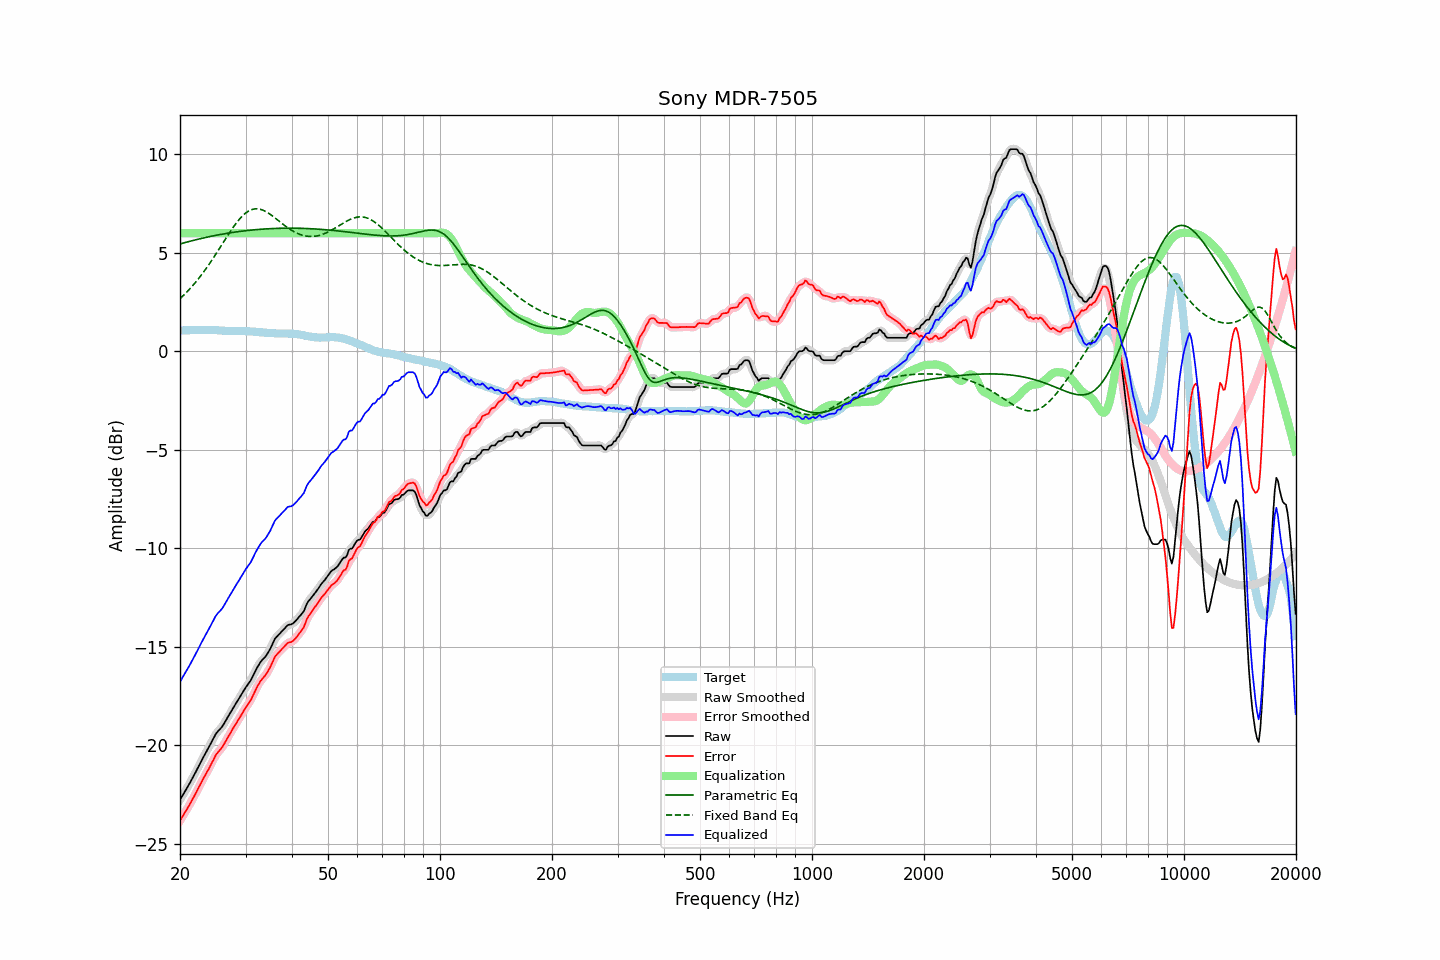

Source data for this figure (header and first rows):
frequency, raw, error, smoothed, error_smoothed, equalization, parametric_eq, fixed_band_eq, equalized_raw, equalized_smoothed, target
20.00, -22.78, -23.84, -22.78, -23.84, 6.00, 5.45, 2.68, -16.78, -16.78, 1.06
20.20, -22.64, -23.70, -22.64, -23.71, 6.00, 5.48, 2.75, -16.64, -16.64, 1.06
20.40, -22.50, -23.56, -22.51, -23.57, 6.00, 5.50, 2.83, -16.50, -16.51, 1.06
20.61, -22.37, -23.44, -22.37, -23.43, 6.00, 5.52, 2.91, -16.37, -16.37, 1.07
20.81, -22.23, -23.30, -22.23, -23.30, 6.00, 5.54, 2.99, -16.23, -16.23, 1.07
21.02, -22.09, -23.16, -22.09, -23.16, 6.00, 5.56, 3.08, -16.09, -16.09, 1.07
21.23, -21.94, -23.01, -21.94, -23.02, 6.00, 5.59, 3.16, -15.94, -15.94, 1.07
21.44, -21.79, -22.87, -21.80, -22.87, 6.00, 5.61, 3.25, -15.79, -15.80, 1.08
21.66, -21.65, -22.72, -21.64, -22.72, 6.00, 5.63, 3.34, -15.65, -15.64, 1.08
21.87, -21.49, -22.57, -21.49, -22.57, 6.00, 5.65, 3.44, -15.49, -15.49, 1.08
22.09, -21.33, -22.41, -21.33, -22.41, 6.00, 5.67, 3.54, -15.33, -15.33, 1.08
22.31, -21.17, -22.26, -21.17, -22.25, 6.00, 5.69, 3.64, -15.17, -15.17, 1.09
22.54, -21.02, -22.09, -21.01, -22.10, 6.00, 5.71, 3.74, -15.02, -15.01, 1.08
22.76, -20.85, -21.94, -20.85, -21.94, 6.00, 5.73, 3.84, -14.85, -14.85, 1.09
22.99, -20.69, -21.78, -20.70, -21.78, 6.00, 5.75, 3.95, -14.69, -14.70, 1.09
23.22, -20.54, -21.63, -20.54, -21.63, 6.00, 5.76, 4.06, -14.54, -14.54, 1.09
23.45, -20.39, -21.48, -20.39, -21.48, 6.00, 5.78, 4.18, -14.39, -14.39, 1.09
23.69, -20.25, -21.33, -20.25, -21.34, 6.00, 5.80, 4.29, -14.25, -14.25, 1.09
23.92, -20.10, -21.20, -20.10, -21.18, 6.00, 5.82, 4.41, -14.10, -14.10, 1.09
24.16, -19.94, -21.03, -19.94, -21.03, 6.00, 5.84, 4.53, -13.94, -13.94, 1.08
24.40, -19.78, -20.87, -19.78, -20.87, 6.00, 5.85, 4.65, -13.78, -13.78, 1.08
24.65, -19.64, -20.72, -19.62, -20.71, 6.00, 5.87, 4.77, -13.64, -13.62, 1.08
24.89, -19.47, -20.54, -19.48, -20.56, 6.00, 5.89, 4.90, -13.47, -13.48, 1.07
25.14, -19.35, -20.43, -19.36, -20.43, 6.00, 5.90, 5.03, -13.35, -13.36, 1.07
25.39, -19.26, -20.32, -19.26, -20.32, 6.00, 5.92, 5.15, -13.26, -13.26, 1.06
25.65, -19.17, -20.24, -19.17, -20.23, 6.00, 5.93, 5.28, -13.17, -13.17, 1.06
25.91, -19.09, -20.14, -19.08, -20.13, 6.00, 5.95, 5.41, -13.09, -13.08, 1.05
26.16, -18.96, -20.01, -18.96, -20.01, 6.00, 5.96, 5.54, -12.96, -12.96, 1.05
26.43, -18.83, -19.87, -18.83, -19.87, 6.00, 5.98, 5.67, -12.83, -12.83, 1.04
26.69, -18.68, -19.72, -18.68, -19.72, 6.00, 5.99, 5.80, -12.68, -12.68, 1.04
26.96, -18.54, -19.57, -18.54, -19.58, 6.00, 6.00, 5.92, -12.54, -12.54, 1.04
27.23, -18.41, -19.44, -18.40, -19.43, 6.00, 6.02, 6.05, -12.41, -12.40, 1.04
27.50, -18.26, -19.29, -18.26, -19.29, 6.00, 6.03, 6.17, -12.26, -12.26, 1.03
27.77, -18.12, -19.15, -18.13, -19.16, 6.00, 6.04, 6.29, -12.12, -12.13, 1.03
28.05, -17.99, -19.03, -17.99, -19.02, 6.00, 6.05, 6.40, -11.99, -11.99, 1.04
28.33, -17.85, -18.89, -17.86, -18.89, 6.00, 6.06, 6.51, -11.85, -11.86, 1.03
28.62, -17.73, -18.76, -17.72, -18.76, 6.00, 6.08, 6.62, -11.73, -11.72, 1.03
28.90, -17.59, -18.63, -17.59, -18.62, 6.00, 6.09, 6.71, -11.59, -11.59, 1.03
29.19, -17.45, -18.49, -17.46, -18.49, 6.00, 6.10, 6.81, -11.45, -11.46, 1.03
29.48, -17.32, -18.35, -17.32, -18.35, 6.00, 6.11, 6.89, -11.32, -11.32, 1.03
29.78, -17.19, -18.22, -17.19, -18.21, 6.00, 6.12, 6.97, -11.19, -11.19, 1.03
30.08, -17.06, -18.08, -17.06, -18.08, 6.00, 6.13, 7.03, -11.06, -11.06, 1.02
30.38, -16.95, -17.96, -16.95, -17.96, 6.00, 6.14, 7.09, -10.95, -10.95, 1.02
30.68, -16.82, -17.84, -16.83, -17.84, 6.00, 6.15, 7.14, -10.82, -10.83, 1.02
30.99, -16.72, -17.72, -16.70, -17.71, 6.00, 6.15, 7.18, -10.72, -10.70, 1.01
31.30, -16.55, -17.55, -16.55, -17.55, 6.00, 6.16, 7.21, -10.55, -10.55, 1.00
31.61, -16.38, -17.38, -16.39, -17.38, 6.00, 6.17, 7.23, -10.38, -10.39, 0.99
31.93, -16.22, -17.21, -16.22, -17.21, 6.00, 6.18, 7.24, -10.22, -10.22, 0.99
32.24, -16.06, -17.04, -16.06, -17.04, 6.00, 6.18, 7.24, -10.06, -10.06, 0.98
32.57, -15.93, -16.89, -15.92, -16.89, 6.00, 6.19, 7.23, -9.93, -9.92, 0.97
32.89, -15.79, -16.76, -15.80, -16.76, 6.00, 6.20, 7.21, -9.79, -9.80, 0.97
33.22, -15.68, -16.65, -15.69, -16.66, 6.00, 6.20, 7.19, -9.68, -9.69, 0.97
33.55, -15.60, -16.56, -15.60, -16.56, 6.00, 6.21, 7.15, -9.60, -9.60, 0.95
33.89, -15.52, -16.47, -15.51, -16.46, 6.00, 6.22, 7.11, -9.52, -9.51, 0.94
34.23, -15.40, -16.35, -15.41, -16.34, 6.00, 6.22, 7.07, -9.40, -9.41, 0.94
34.57, -15.27, -16.20, -15.28, -16.21, 6.00, 6.22, 7.02, -9.27, -9.28, 0.93
34.92, -15.14, -16.06, -15.13, -16.06, 6.00, 6.23, 6.96, -9.14, -9.13, 0.93
35.27, -14.97, -15.89, -14.96, -15.88, 6.00, 6.23, 6.91, -8.97, -8.96, 0.93
35.62, -14.78, -15.71, -14.78, -15.70, 6.00, 6.24, 6.85, -8.78, -8.78, 0.92
35.97, -14.60, -15.51, -14.63, -15.54, 6.00, 6.24, 6.78, -8.60, -8.63, 0.91
... 635 more rows
